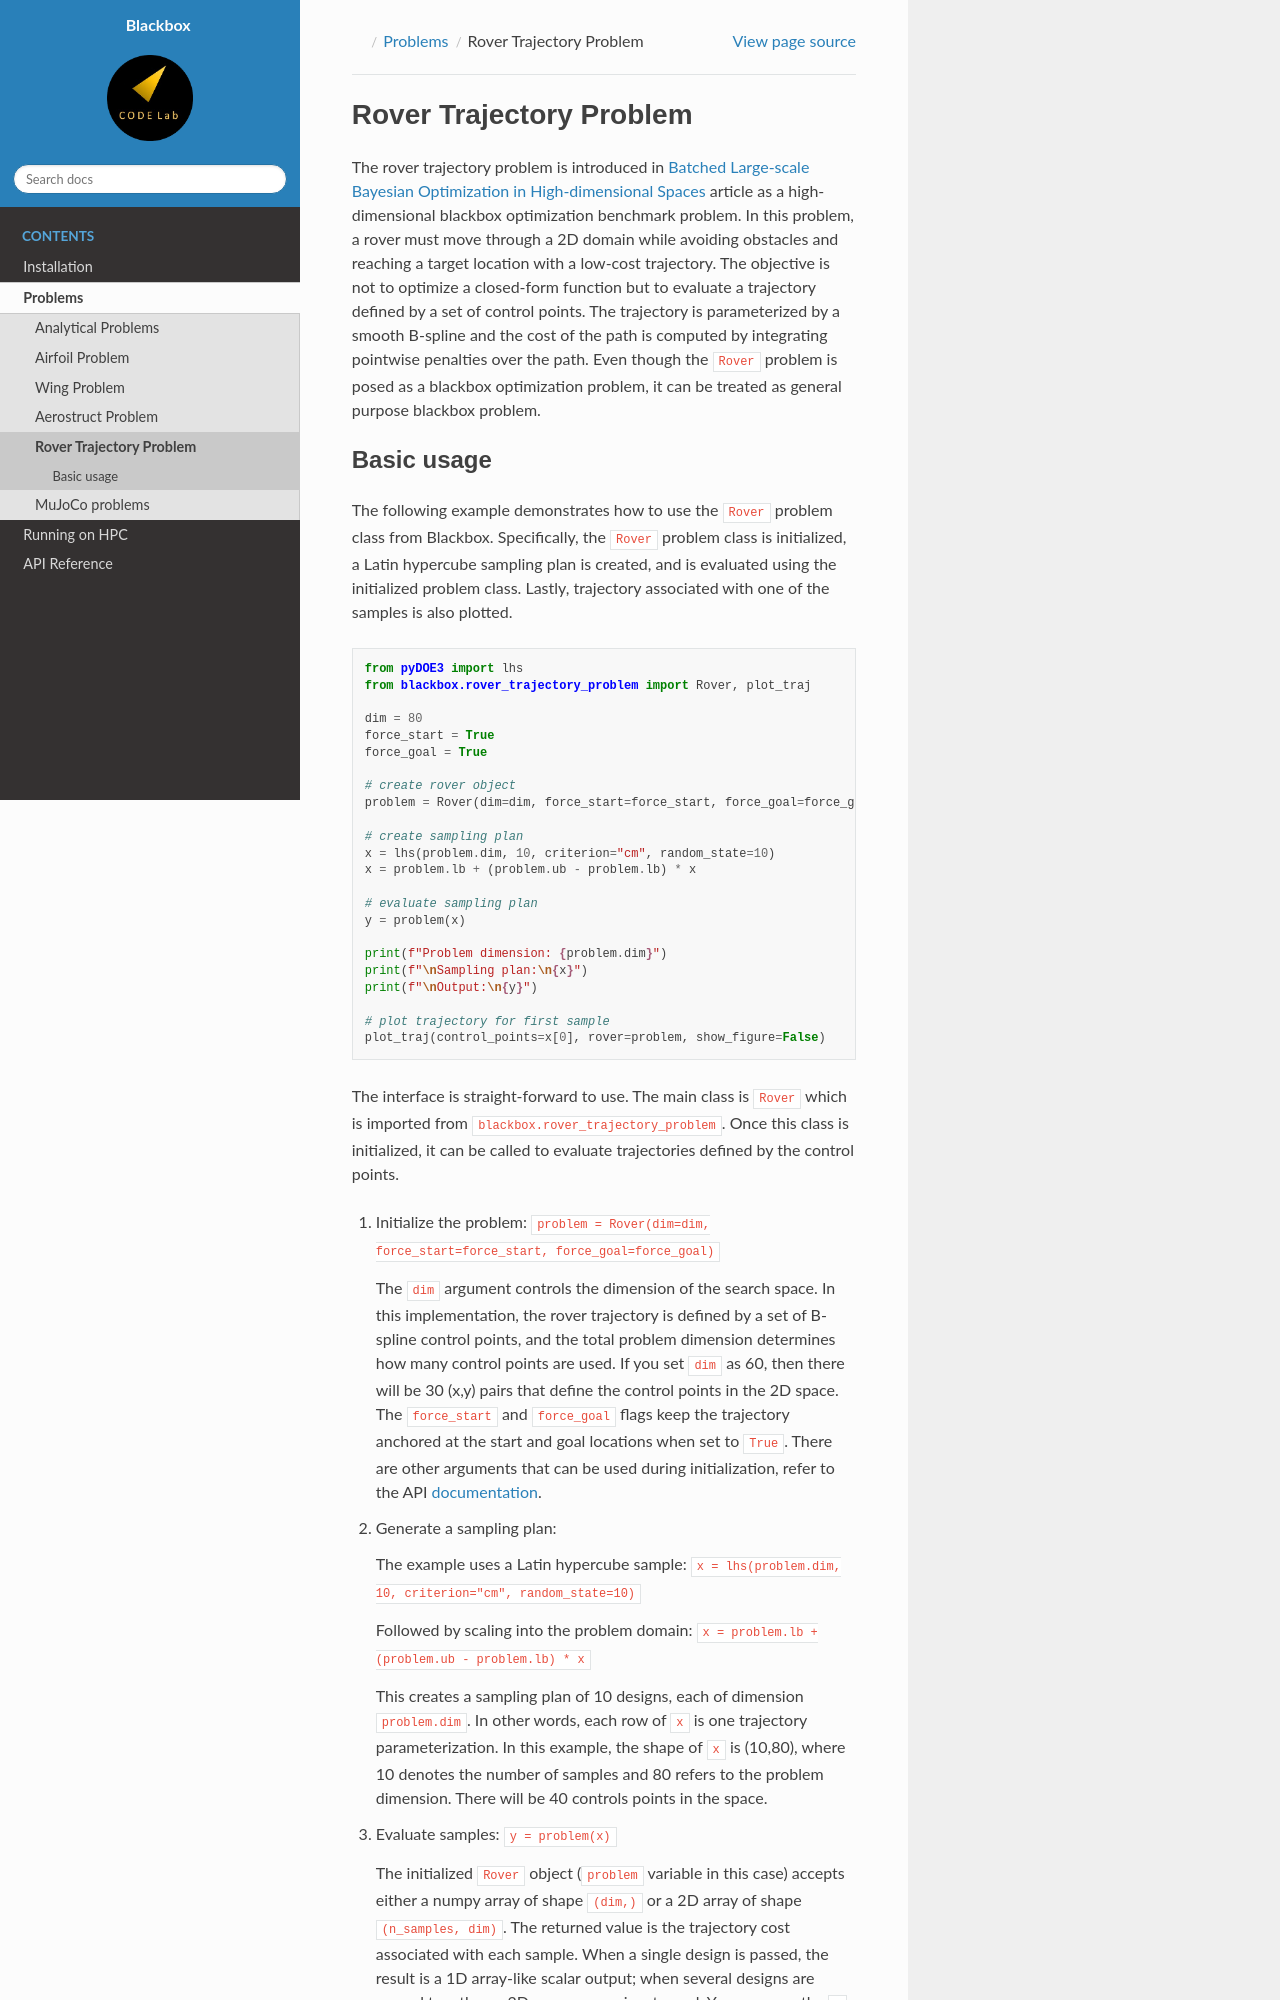

repository: ComputationalDesignLab/blackbox · page: problems/rover_traj.html · generator: sphinx

==========================
Rover Trajectory Problem
==========================

The rover trajectory problem is introduced in `Batched Large-scale Bayesian Optimization in High-dimensional Spaces <https://arxiv.org/abs/1706.01445>`_ article as a high-dimensional blackbox optimization benchmark problem. In this problem, a rover must move through a 2D domain while avoiding obstacles and reaching a target location with a low-cost trajectory. The objective is not to optimize a closed-form function but to evaluate a trajectory defined by a set of control points. The trajectory is parameterized by a smooth B-spline and the cost of the path is computed by integrating pointwise penalties over the path. Even though the ``Rover`` problem is posed as a blackbox optimization problem, it can be treated as general purpose blackbox problem.
